Run: headless pygame with SDL's dummy video driver; simulated clock (each Clock.tick advances the game by its frame time, no real sleeping); random seed 0; keys injected as events and as key.get_pressed() state; no mouse input.
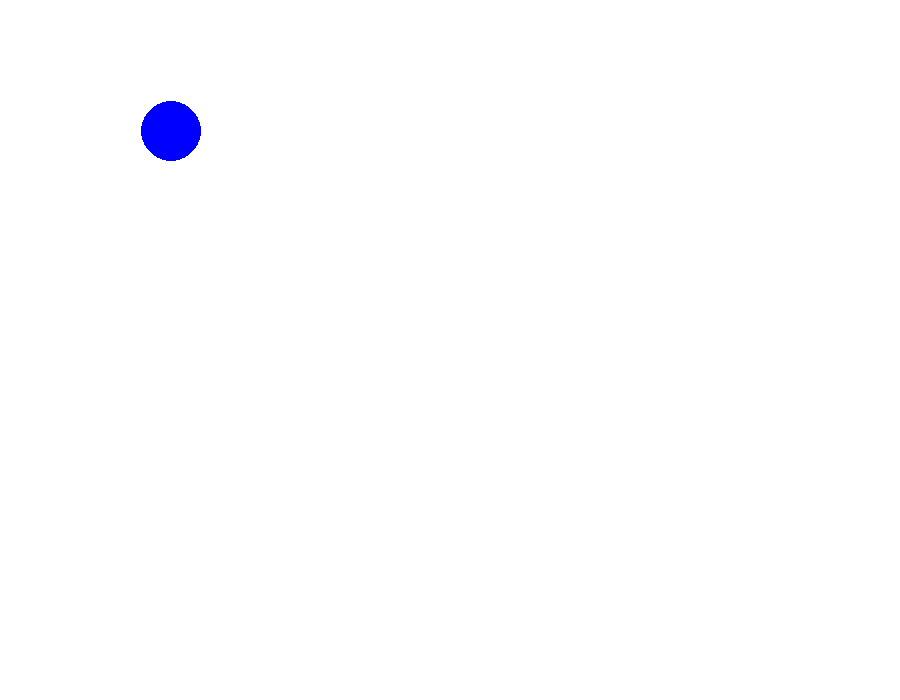
Frame 1 of 3 · flips 1–60 · no input
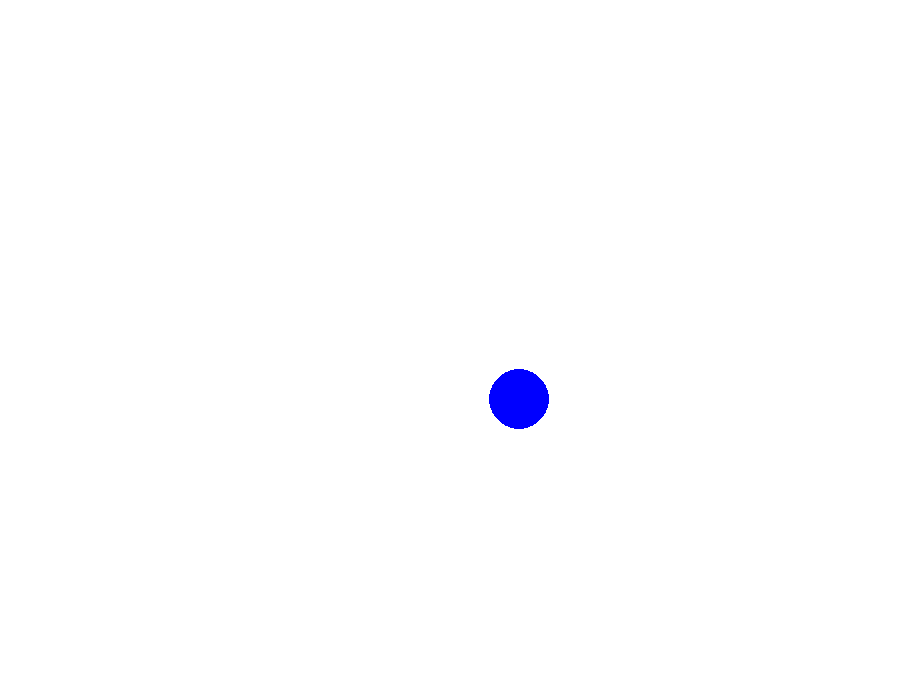
Frame 2 of 3 · flips 61–180 · tapped SPACE, RETURN · held RIGHT (→), D
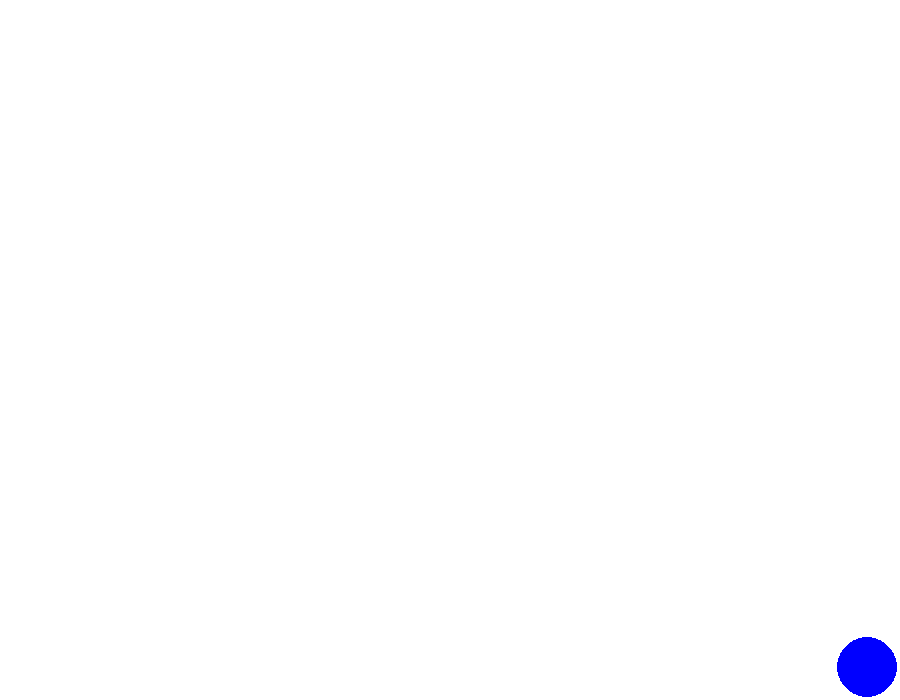
Frame 3 of 3 · flips 181–300 · held DOWN (↓), S

The pygame program that drew these frames:

import pygame

pygame.init()

# Window
width, height = 900, 700
screen = pygame.display.set_mode((width, height))
pygame.display.set_caption("Moving Circle Animation")

# Colors
BLUE = (0, 0, 255)
WHITE = (255, 255, 255)

# Circle
radius = 30
x, y = 0, 0

# --- compute exact movement ---
steps = 300   # total frames to reach destination
dx = (width - radius) / steps
dy = (height - radius) / steps

clock = pygame.time.Clock()

running = True
for i in range(steps):   # run exactly 'steps' frames
    for event in pygame.event.get():
        if event.type == pygame.QUIT:
            running = False

    if not running:
        break

    screen.fill(WHITE)

    pygame.draw.circle(screen, BLUE, (int(x), int(y)), radius)

    x += dx
    y += dy

    pygame.display.flip()
    clock.tick(60)

# Final exact position (guaranteed bottom-right)
screen.fill(WHITE)
pygame.draw.circle(screen, BLUE, (width - radius, height - radius), radius)
pygame.display.flip()

# wait until close
while running:
    for event in pygame.event.get():
        if event.type == pygame.QUIT:
            running = False

pygame.quit()
